Run: headless pygame with SDL's dummy video driver; simulated clock (each Clock.tick advances the game by its frame time, no real sleeping); random seed 0; keys injected as events and as key.get_pressed() state; no mouse input.
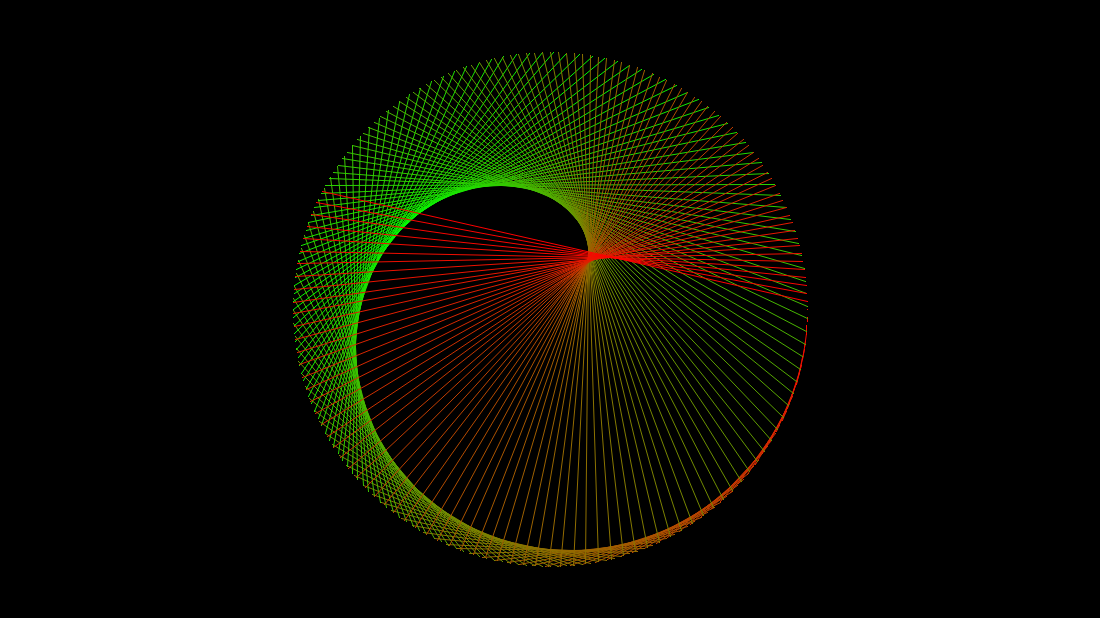
Frame 1 of 4 · flips 1–60 · no input
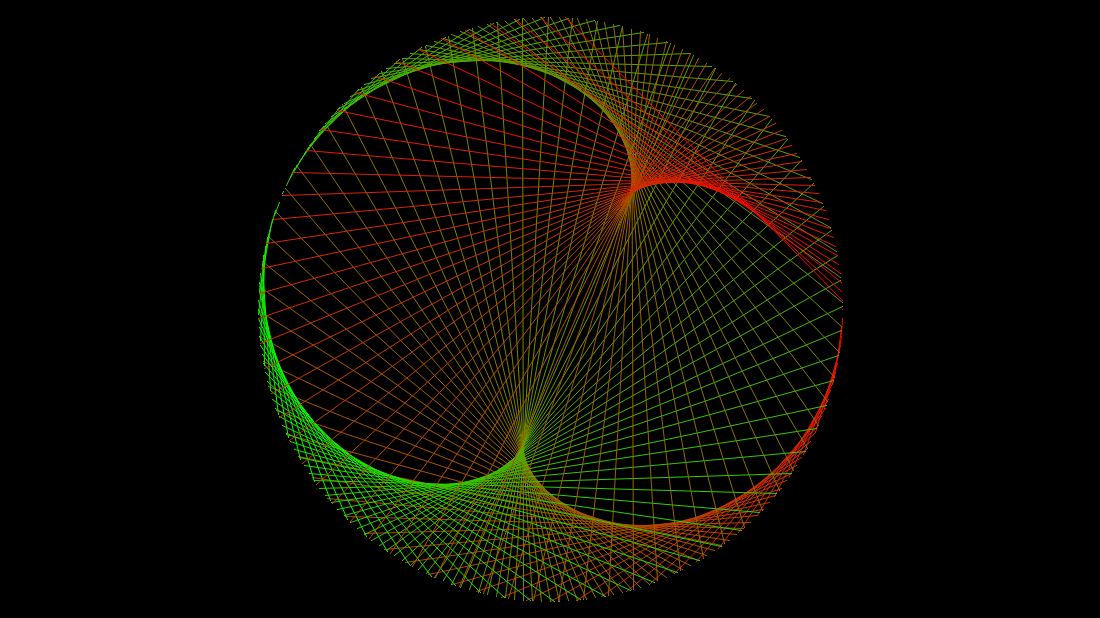
Frame 2 of 4 · flips 61–180 · tapped SPACE, RETURN · held RIGHT (→), D
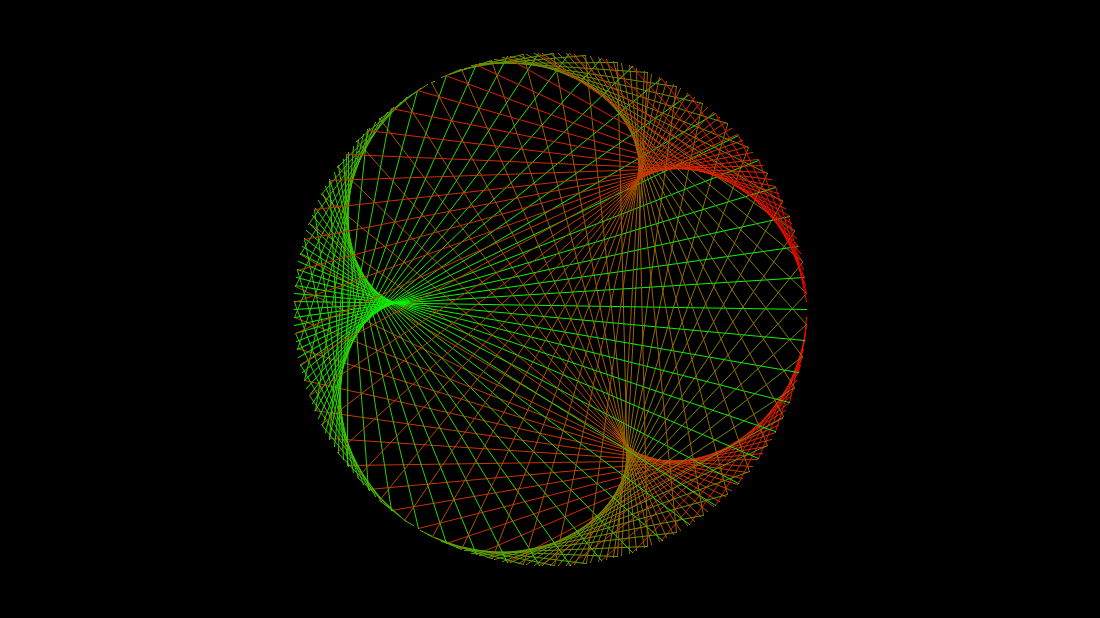
Frame 3 of 4 · flips 181–300 · held DOWN (↓), S
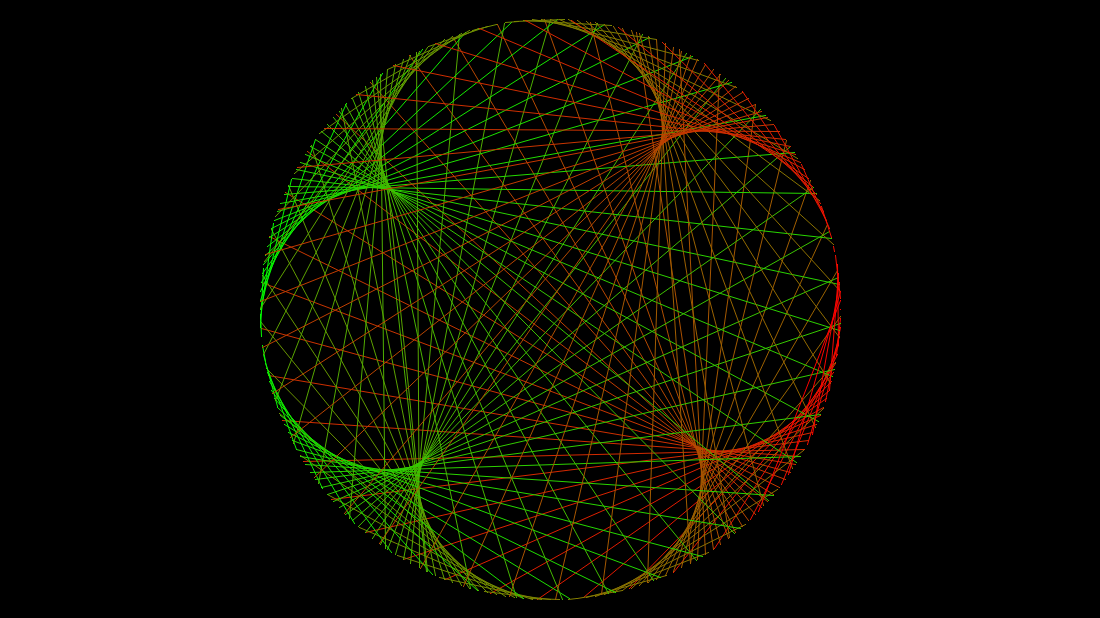
Frame 4 of 4 · flips 301–420 · held LEFT (←), A, UP (↑), W

The pygame program that drew these frames:

import pygame as pg
# from pygame_recorder import ScreenRecorder
import math

class Cardioid:
    def __init__(self, app):
        self.app = app
        self.radius = 275
        self.num_lines = 200
        self.translate = self.app.screen.get_width() // 2, self.app.screen.get_height() // 2
        self.counter, self.inc = 0, 0.01
    
    def get_color(self):
        self.counter += self.inc
        self.counter, self.inc = (self.counter, self.inc) if 0 < self.counter < 1 else (
            max(min(self.counter, 1), 0), -self.inc)
        
        return pg.Color('red').lerp('green', self.counter)

    def draw(self):
        time = pg.time.get_ticks()
        # function abs(math.sin(x) - 0.5) ressemble battement de coeur
        self.radius = 240 + 35 * abs(math.sin(time * 0.004) - 0.5)

        # to set the type of cardioid
        factor = 1 + 0.0003 * time

        for i in range(self.num_lines):
            theta = (2 * math.pi / self.num_lines) * i
            x1 = int(self.radius * math.cos(theta)) + self.translate[0]
            y1 = int(self.radius * math.sin(theta)) + self.translate[1]

            x2 = int(self.radius * math.cos(factor * theta)) + self.translate[0]
            y2 = int(self.radius * math.sin(factor * theta)) + self.translate[1]

            pg.draw.aaline(self.app.screen, self.get_color(), (x1, y1), (x2, y2))

class App:
    def __init__(self):
        self.screen = pg.display.set_mode([1100, 618])
        self.clock = pg.time.Clock()
        self.cardioid = Cardioid(self)
        # self.recorder = ScreenRecorder(1100, 618, 30)
    
    def draw(self):
        self.screen.fill("black")
        self.cardioid.draw()
        pg.display.flip()
    
    def run(self):
        run = True
        while run:
            self.draw()
            for event in pg.event.get():
                if event.type == pg.QUIT:
                    run = False
                    # self.recorder.end_recording()
                    exit()
            # self.recorder.capture_frame(self.screen)
            self.clock.tick(30)

if __name__ == "__main__":
    app = App()
    app.run()
